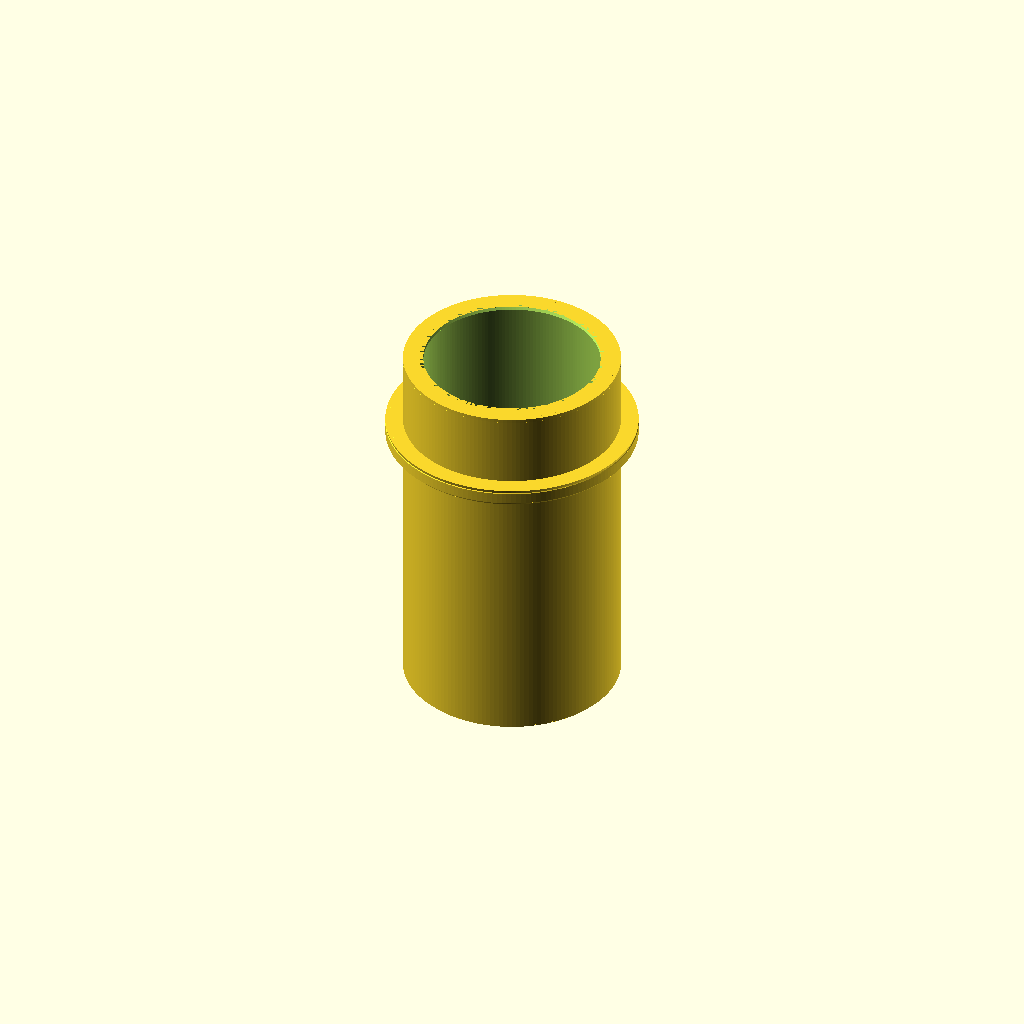
Cell 1: the model at its default parameters.
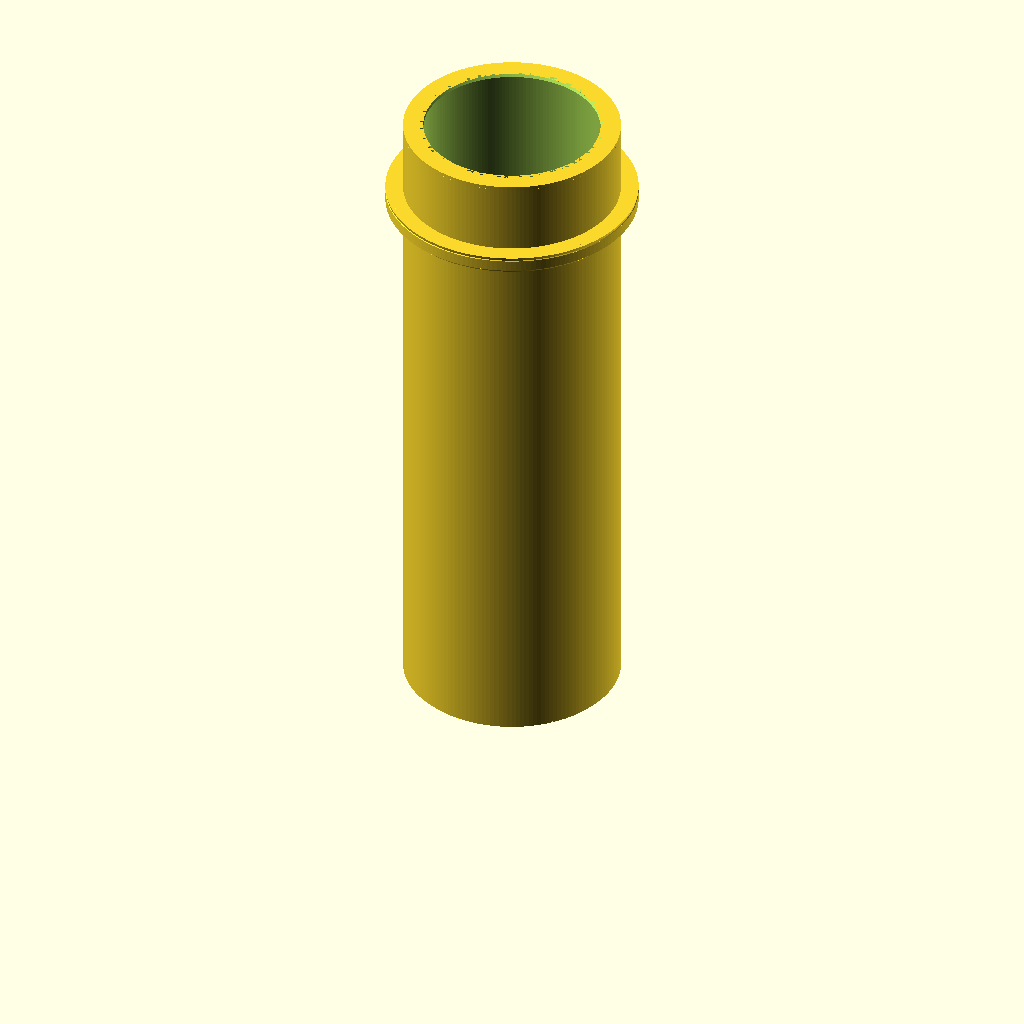
Cell 2 — lower_insert_h set to 152.4, the other parameters unchanged.
One fixed orthographic camera (rotation 55°, 0°, 25°; colour scheme Cornfield) for every cell.
OpenSCAD source file models/ham_radio/dx_commander_hitch_sleeve/dx_commander_hitch_sleeve.scad:
/*
  models/ham_radio/dx_commander_hitch_sleeve/dx_commander_hitch_sleeve.scad

  Sleeve adapter for a DX Commander Expedition mast in a hitch-mounted
  flag pole holder.
*/

holder_inner_d = 59;   // measured ID of hitch-mounted holder tube
body_outer_d   = 58.5; // sleeve OD below/above the flange
mast_outer_d   = 47;   // measured mast OD
mast_bore_d    = 47.6; // close sliding fit for mast

lower_insert_h = 76.2; // 3 in below holder rim
upper_guide_h  = 20;   // guide above holder rim
flange_outer_d = 68;   // stop flange OD
flange_h       = 5;    // stop flange height

chamfer = 1;
$fn = 160;

eps = 0.02;
total_h = lower_insert_h + flange_h + upper_guide_h;

assert(body_outer_d < holder_inner_d, "body_outer_d must be smaller than holder_inner_d");
assert(mast_bore_d > mast_outer_d, "mast_bore_d must be larger than mast_outer_d");
assert(flange_outer_d > holder_inner_d, "flange_outer_d must be larger than holder_inner_d");
assert(lower_insert_h > 0, "lower_insert_h must be positive");
assert(upper_guide_h > 0, "upper_guide_h must be positive");
assert(flange_h > 0, "flange_h must be positive");
assert(chamfer > 0, "chamfer must be positive");
assert(chamfer * 2 < flange_h, "chamfer must be less than half flange_h");
assert(chamfer * 2 < total_h, "chamfer must be less than half total_h");
assert(mast_bore_d + 2 * chamfer < body_outer_d, "mast bore chamfer must fit within body wall");

module chamfered_cylinder(d, h, c) {
    cylinder(
        h = h,
        d1 = d - 2 * c,
        d2 = d,
        center = false
    );

    translate([0, 0, c])
        cylinder(
            h = h - 2 * c,
            d = d,
            center = false
        );

    translate([0, 0, h - c])
        cylinder(
            h = c,
            d1 = d,
            d2 = d - 2 * c,
            center = false
        );
}

module bore_with_leadins() {
    cylinder(d = mast_bore_d, h = total_h + 2 * eps, center = false);

    translate([0, 0, -eps])
        cylinder(
            h = chamfer + eps,
            d1 = mast_bore_d + 2 * chamfer,
            d2 = mast_bore_d,
            center = false
        );

    translate([0, 0, total_h - chamfer])
        cylinder(
            h = chamfer + eps,
            d1 = mast_bore_d,
            d2 = mast_bore_d + 2 * chamfer,
            center = false
        );
}

module sleeve_solid() {
    union() {
        chamfered_cylinder(d = body_outer_d, h = total_h, c = chamfer);

        translate([0, 0, lower_insert_h])
            chamfered_cylinder(d = flange_outer_d, h = flange_h, c = chamfer);
    }
}

module dx_commander_hitch_sleeve() {
    difference() {
        sleeve_solid();

        translate([0, 0, -eps])
            bore_with_leadins();
    }
}

dx_commander_hitch_sleeve();
Parameter table extracted from the source (name, type, default, range or options):
holder_inner_d: number, default 59
body_outer_d: number, default 58.5
mast_outer_d: number, default 47
mast_bore_d: number, default 47.6
lower_insert_h: number, default 76.2
upper_guide_h: number, default 20
flange_outer_d: number, default 68
flange_h: number, default 5
chamfer: number, default 1
eps: number, default 0.02
